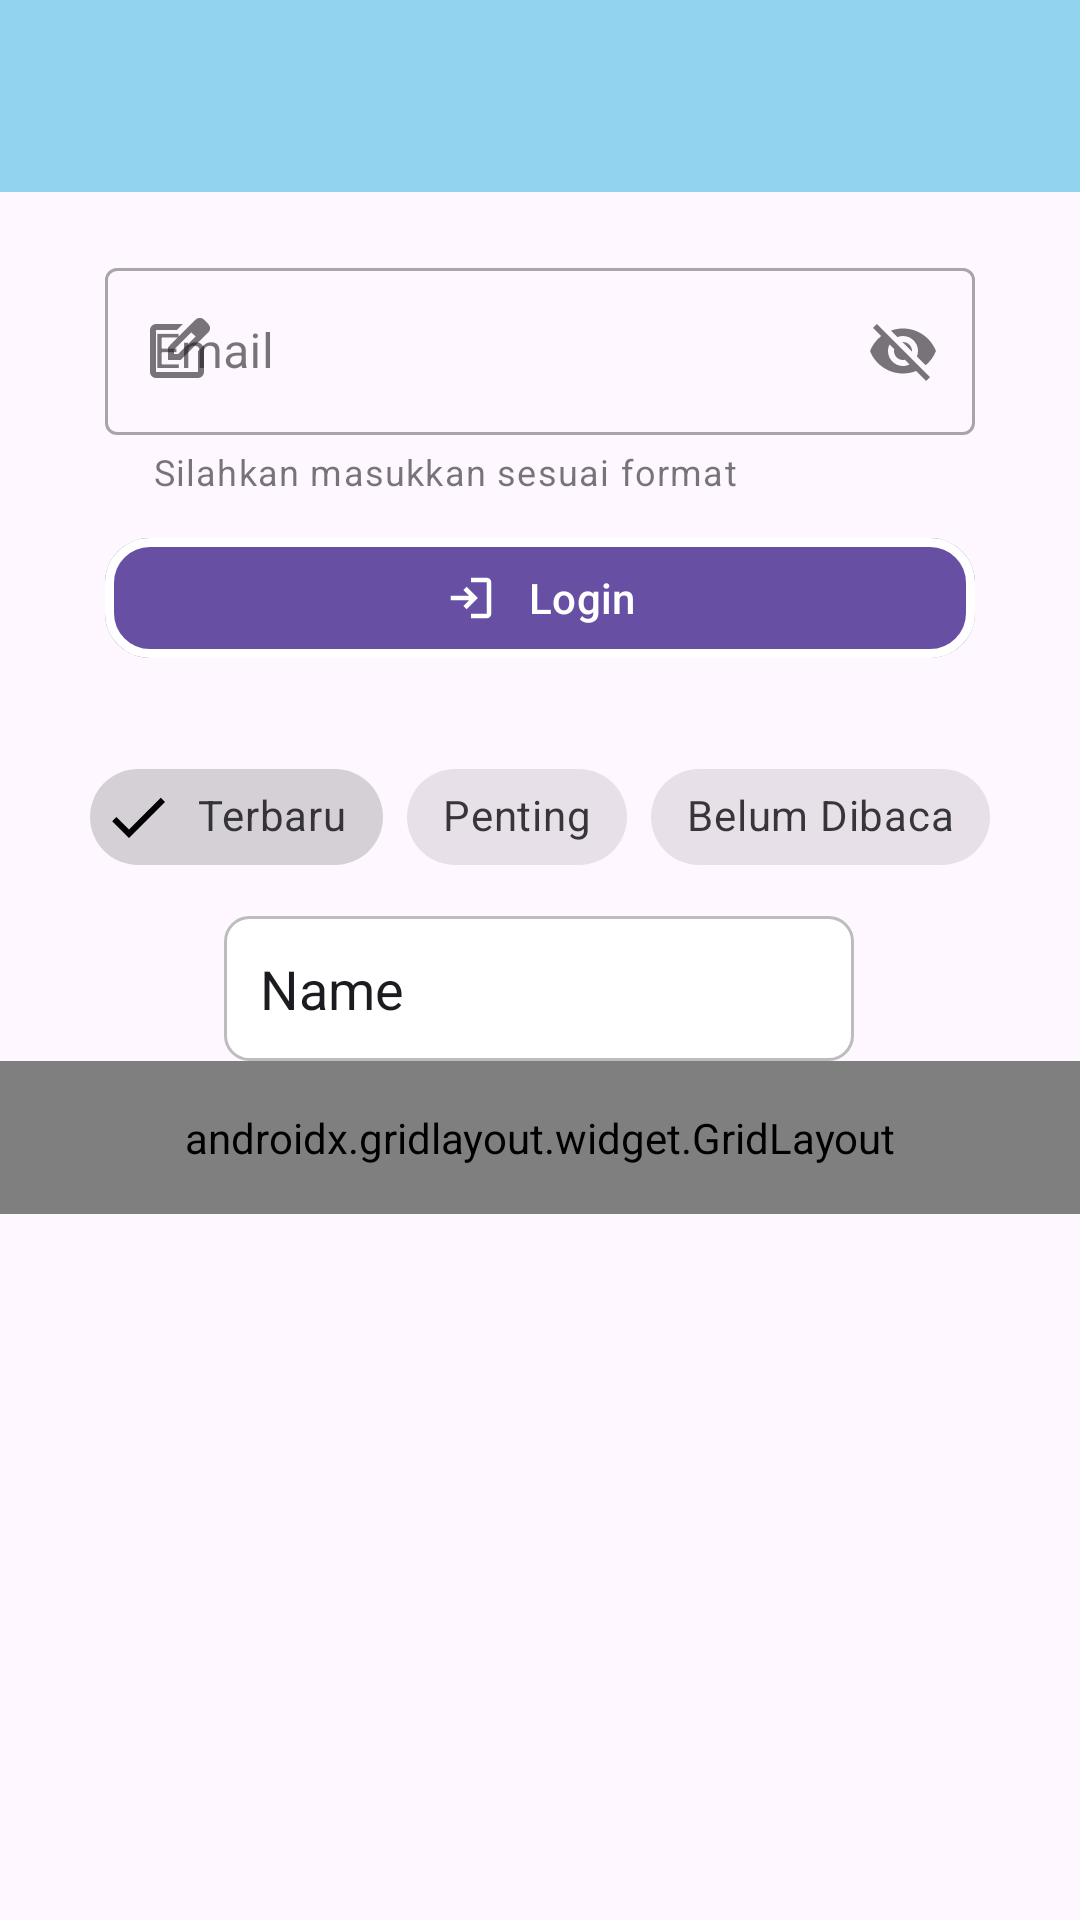

Write the Android layout XML for this screen, with the resource values it uses.
<!-- AndroidManifest.xml: application theme Theme.Ahmad_Project_3tia -->
<!-- res/layout/activity_ninth.xml -->
<?xml version="1.0" encoding="utf-8"?>
<androidx.constraintlayout.widget.ConstraintLayout xmlns:android="http://schemas.android.com/apk/res/android"
    xmlns:app="http://schemas.android.com/apk/res-auto"
    xmlns:tools="http://schemas.android.com/tools"
    android:id="@+id/main"
    android:layout_width="match_parent"
    android:layout_height="match_parent"
    tools:context=".Home.pertemuan9.NinthActivity">

    <androidx.appcompat.widget.Toolbar
        android:id="@+id/toolbar"
        android:layout_width="match_parent"
        android:layout_height="?attr/actionBarSize"
        android:background="#FC91D3F0"
        app:layout_constraintEnd_toEndOf="parent"
        app:layout_constraintStart_toStartOf="parent"
        app:layout_constraintTop_toTopOf="parent"
        app:subtitleTextColor="@android:color/white"
        app:titleTextColor="@android:color/white"
        app:layout_scrollFlags="scroll|enterAlways"/>

    <com.google.android.material.textfield.TextInputLayout
        android:id="@+id/textInputLayout"
        style="@style/Widget.MaterialComponents.TextInputLayout.OutlinedBox"
        android:layout_width="0dp"
        android:layout_height="wrap_content"
        android:layout_marginHorizontal="35dp"
        android:layout_marginTop="20dp"
        android:hint="Email"
        app:startIconDrawable="@drawable/ic_edit"
        app:endIconMode="password_toggle"
        app:helperText="Silahkan masukkan sesuai format"
        app:layout_constraintEnd_toEndOf="parent"
        app:layout_constraintStart_toStartOf="parent"
        app:layout_constraintTop_toBottomOf="@+id/toolbar">
        <com.google.android.material.textfield.TextInputEditText
            android:id="@+id/etEmail"
            android:layout_width="match_parent"
            android:layout_height="wrap_content"
            android:inputType="textEmailAddress" />
    </com.google.android.material.textfield.TextInputLayout>

    <com.google.android.material.button.MaterialButton
        android:id="@+id/btnLogin"
        android:layout_width="0dp"
        android:layout_height="wrap_content"
        android:layout_marginHorizontal="35dp"
        android:layout_marginTop="10dp"
        android:text="Login"
        app:iconGravity="textStart"
        app:iconPadding="10dp"
        app:cornerRadius="15dp"
        app:strokeColor="@color/white"
        app:strokeWidth="3dp"
        app:rippleColor="@color/white"
        app:icon="@drawable/ic_login"
        app:layout_constraintEnd_toEndOf="parent"
        app:layout_constraintStart_toStartOf="parent"
        app:layout_constraintTop_toBottomOf="@+id/textInputLayout" />

    <com.google.android.material.chip.ChipGroup
        android:id="@+id/chipGroupFilter"
        android:layout_width="wrap_content"
        android:layout_height="wrap_content"
        android:layout_marginTop="25dp"
        app:singleSelection="true"
        app:layout_constraintEnd_toEndOf="parent"
        app:layout_constraintStart_toStartOf="parent"
        app:layout_constraintTop_toBottomOf="@+id/btnLogin">
        <com.google.android.material.chip.Chip
            android:id="@+id/chipTerbaru"
            style="@style/Widget.MaterialComponents.Chip.Filter"
            android:layout_width="wrap_content"
            android:layout_height="wrap_content"
            android:checked="true"
            android:text="Terbaru" />
        <com.google.android.material.chip.Chip
            android:id="@+id/chipPenting"
            style="@style/Widget.MaterialComponents.Chip.Filter"
            android:layout_width="wrap_content"
            android:layout_height="wrap_content"
            android:text="Penting" />
        <com.google.android.material.chip.Chip
            android:id="@+id/chipBelumDibaca"
            style="@style/Widget.MaterialComponents.Chip.Filter"
            android:layout_width="wrap_content"
            android:layout_height="wrap_content"
            android:text="Belum Dibaca" />
    </com.google.android.material.chip.ChipGroup>

    <EditText
        android:id="@+id/editTextText"
        android:layout_width="wrap_content"
        android:layout_height="wrap_content"
        android:background="@drawable/bg_rounded_container"
        android:ems="10"
        android:inputType="text"
        android:text="Name"
        app:layout_constraintBottom_toBottomOf="parent"
        app:layout_constraintEnd_toEndOf="parent"
        app:layout_constraintHorizontal_bias="0.497"
        app:layout_constraintStart_toStartOf="parent"
        app:layout_constraintTop_toBottomOf="@+id/chipGroupFilter"
        app:layout_constraintVertical_bias="0.031" />

    <androidx.gridlayout.widget.GridLayout
        android:id="@+id/gridMenu"
        android:layout_width="0dp"
        android:layout_height="wrap_content"
        android:padding="16dp"
        app:columnCount="3"
        app:useDefaultMargins="true"
        app:layout_constraintEnd_toEndOf="parent"
        app:layout_constraintStart_toStartOf="parent"
        app:layout_constraintTop_toBottomOf="@+id/editTextText">

        <com.google.android.material.button.MaterialButton
            android:text="Menu 1"
            app:layout_columnWeight="1"
            app:layout_gravity="fill_horizontal" />
        <com.google.android.material.button.MaterialButton
            android:text="Menu 2"
            app:layout_columnWeight="1"
            app:layout_gravity="fill_horizontal" />
        
        <com.google.android.material.button.MaterialButton
            android:text="Menu 1"
            app:layout_columnWeight="1"
            app:layout_gravity="fill_horizontal" />
        <com.google.android.material.button.MaterialButton
            android:text="Menu 2"
            app:layout_columnWeight="1"
            app:layout_gravity="fill_horizontal" />
        
        <com.google.android.material.button.MaterialButton
            android:text="Menu 1"
            app:layout_columnWeight="1"
            app:layout_gravity="fill_horizontal" />
        <com.google.android.material.button.MaterialButton
            android:text="Menu 2"
            app:layout_columnWeight="1"
            app:layout_gravity="fill_horizontal" />
        

    </androidx.gridlayout.widget.GridLayout>

</androidx.constraintlayout.widget.ConstraintLayout>
<!-- resources referenced by this layout -->
<resources>
  <color name="white">#FFFFFFFF</color>
  <!-- drawable bg_rounded_container (drawable) -->
  <?xml version="1.0" encoding="utf-8"?>
      <shape xmlns:android="http://schemas.android.com/apk/res/android"
          android:shape="rectangle">
          
          <solid android:color="#FFFFFF" />
          
          <stroke
              android:width="1dp"
              android:color="#BDBDBD" />
          
          <corners android:radius="8dp" />
          
          <padding
              android:left="12dp"
              android:top="12dp"
              android:right="12dp"
              android:bottom="12dp" />
      </shape>
  <!-- drawable ic_edit (drawable) -->
  <vector xmlns:android="http://schemas.android.com/apk/res/android" android:height="24dp" android:tint="#F3F1F1" android:viewportHeight="960" android:viewportWidth="960" android:width="24dp">
        
      <path android:fillColor="@android:color/white" android:pathData="M200,840Q167,840 143.5,816.5Q120,793 120,760L120,200Q120,167 143.5,143.5Q167,120 200,120L557,120L477,200L200,200Q200,200 200,200Q200,200 200,200L200,760Q200,760 200,760Q200,760 200,760L760,760Q760,760 760,760Q760,760 760,760L760,482L840,402L840,760Q840,793 816.5,816.5Q793,840 760,840L200,840ZM480,480Q480,480 480,480Q480,480 480,480L480,480Q480,480 480,480Q480,480 480,480L480,480L480,480L480,480L480,480L480,480L480,480Q480,480 480,480Q480,480 480,480ZM360,600L360,430L727,63Q739,51 754,45Q769,39 784,39Q800,39 814.5,45Q829,51 841,63L897,120Q908,132 914,146.5Q920,161 920,176Q920,191 914.5,205.5Q909,220 897,232L530,600L360,600ZM841,176L841,176L785,120L785,120L841,176ZM440,520L496,520L728,288L700,260L671,232L440,463L440,520ZM700,260L671,232L671,232L700,260L728,288L728,288L700,260Z"/>
      
  </vector>
  <!-- drawable ic_login (drawable) -->
  <vector xmlns:android="http://schemas.android.com/apk/res/android" android:autoMirrored="true" android:height="24dp" android:tint="#F3F1F1" android:viewportHeight="960" android:viewportWidth="960" android:width="24dp">
        
      <path android:fillColor="@android:color/white" android:pathData="M480,840L480,760L760,760Q760,760 760,760Q760,760 760,760L760,200Q760,200 760,200Q760,200 760,200L480,200L480,120L760,120Q793,120 816.5,143.5Q840,167 840,200L840,760Q840,793 816.5,816.5Q793,840 760,840L480,840ZM400,680L345,622L447,520L120,520L120,440L447,440L345,338L400,280L600,480L400,680Z"/>
      
  </vector>
  <style name="Theme.Ahmad_Project_3tia" parent="Base.Theme.Ahmad_Project_3tia" />
  <style name="Base.Theme.Ahmad_Project_3tia" parent="Theme.Material3.DayNight.NoActionBar">
          
          
      </style>
</resources>
